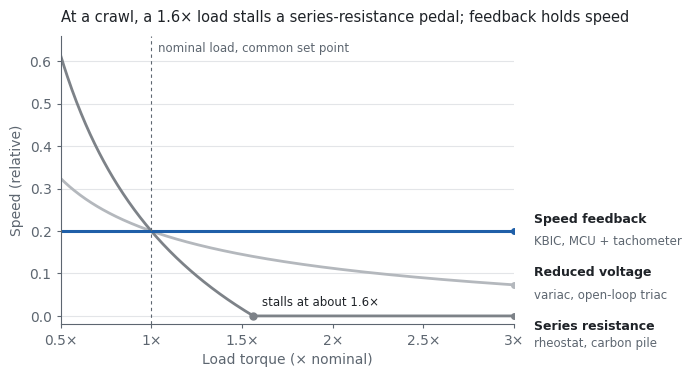

Reproduce this figure in Python.
#!/usr/bin/env python3
"""Draw the speed-versus-load chart for the motor-control paper as SVG.

Usage: tools/make_speed_chart.py   (run from the repository root)
Writes docs/images/diagrams/speed-vs-load.svg.

The curves come from the paper's series-motor model,
    omega(T) = V / sqrt(K T) - R / K,
with K = 1 and R = 0.1, all three set to the same slow speed (0.2) at the
nominal load T = 1:
  - feedback (KBIC, MCU + tachometer) holds that speed;
  - reduced voltage (variac, open-loop triac): V chosen so omega(1) = 0.2;
  - series resistance (rheostat, carbon pile): full line V = 1, with a
    series resistance Rs chosen so omega(1) = 0.2.
Illustrative, not measured.
"""
import os

import matplotlib
matplotlib.use("Agg")
import matplotlib.pyplot as plt
import numpy as np

K, R, W0 = 1.0, 0.1, 0.2
V_red = (W0 + R / K) * np.sqrt(K)            # reduced-voltage source
V_line = 1.0
Rs = K * (V_line / np.sqrt(K) - W0) - R      # series resistance pedal

T = np.linspace(0.5, 3.0, 400)
fb = np.full_like(T, W0)
red = np.maximum(V_red / np.sqrt(K * T) - R / K, 0)
ser = np.maximum(V_line / np.sqrt(K * T) - (R + Rs) / K, 0)
T_stall = (V_line / ((R + Rs) / K)) ** 2 / K

ACCENT = "#1f5fa8"
GRAY1 = "#7d8288"     # series resistance (darker neutral)
GRAY2 = "#b4b8bd"     # reduced voltage (lighter neutral)
INK, MUTED, GRID = "#1f2328", "#5d6670", "#e3e5e8"

plt.rcParams.update({"font.family": "DejaVu Sans", "font.size": 10,
                     "svg.fonttype": "none"})
fig, ax = plt.subplots(figsize=(7.2, 3.9), dpi=100)
for s in ("top", "right"):
    ax.spines[s].set_visible(False)
for s in ("left", "bottom"):
    ax.spines[s].set_color(MUTED)
ax.tick_params(colors=MUTED, length=3)
ax.grid(axis="y", color=GRID, linewidth=0.8)
ax.set_axisbelow(True)

ax.plot(T, red, color=GRAY2, linewidth=2, solid_capstyle="round")
ax.plot(T, ser, color=GRAY1, linewidth=2, solid_capstyle="round")
ax.plot(T, fb, color=ACCENT, linewidth=2.2, solid_capstyle="round")
ax.axvline(1.0, color=MUTED, linewidth=0.8, linestyle=(0, (3, 3)))
ax.annotate("nominal load, common set point", (1.0, 0.63), xytext=(5, 0),
            textcoords="offset points", color=MUTED, fontsize=8.5, va="center")
ax.plot([T_stall], [0], "o", color=GRAY1, markersize=5)
ax.annotate(f"stalls at about {T_stall:.1f}×", (T_stall, 0), xytext=(6, 7),
            textcoords="offset points", color=INK, fontsize=8.5)

# direct labels at the right end: [y, name, detail, color, name offset, detail offset] (points)
for y, name, sub, c, o1, o2 in [
        (W0, "Speed feedback", "KBIC, MCU + tachometer", ACCENT, 4, -3),
        (red[-1], "Reduced voltage", "variac, open-loop triac", GRAY2, 4, -3),
        (0.0, "Series resistance", "rheostat, carbon pile", GRAY1, -3, -15)]:
    ax.annotate(name, (3.0, y), xytext=(14, o1), textcoords="offset points", color=INK,
                fontsize=9, fontweight="bold", va="bottom" if o1 > 0 else "top", annotation_clip=False)
    ax.annotate(sub, (3.0, y), xytext=(14, o2), textcoords="offset points", color=MUTED,
                fontsize=8.5, va="bottom" if o2 > 0 else "top", annotation_clip=False)
    ax.plot([3.0], [y], "o", color=c, markersize=4)

ax.set_xlim(0.5, 3.0)
ax.set_ylim(-0.02, 0.66)
ax.set_xticks([0.5, 1, 1.5, 2, 2.5, 3])
ax.set_xticklabels(["0.5×", "1×", "1.5×", "2×", "2.5×", "3×"])
ax.set_xlabel("Load torque (× nominal)", color=MUTED)
ax.set_ylabel("Speed (relative)", color=MUTED)
ax.set_title("At a crawl, a 1.6× load stalls a series-resistance pedal; feedback holds speed",
             loc="left", fontsize=10.5, color=INK, pad=10)
fig.subplots_adjust(left=0.09, right=0.72, top=0.88, bottom=0.14)

os.makedirs("docs/images/diagrams", exist_ok=True)
fig.savefig("docs/images/diagrams/speed-vs-load.svg", facecolor="white")
print(f"V_red={V_red:.3f} Rs={Rs:.3f} stall={T_stall:.3f}x reduced@2x={V_red/np.sqrt(2)-R:.3f}")
